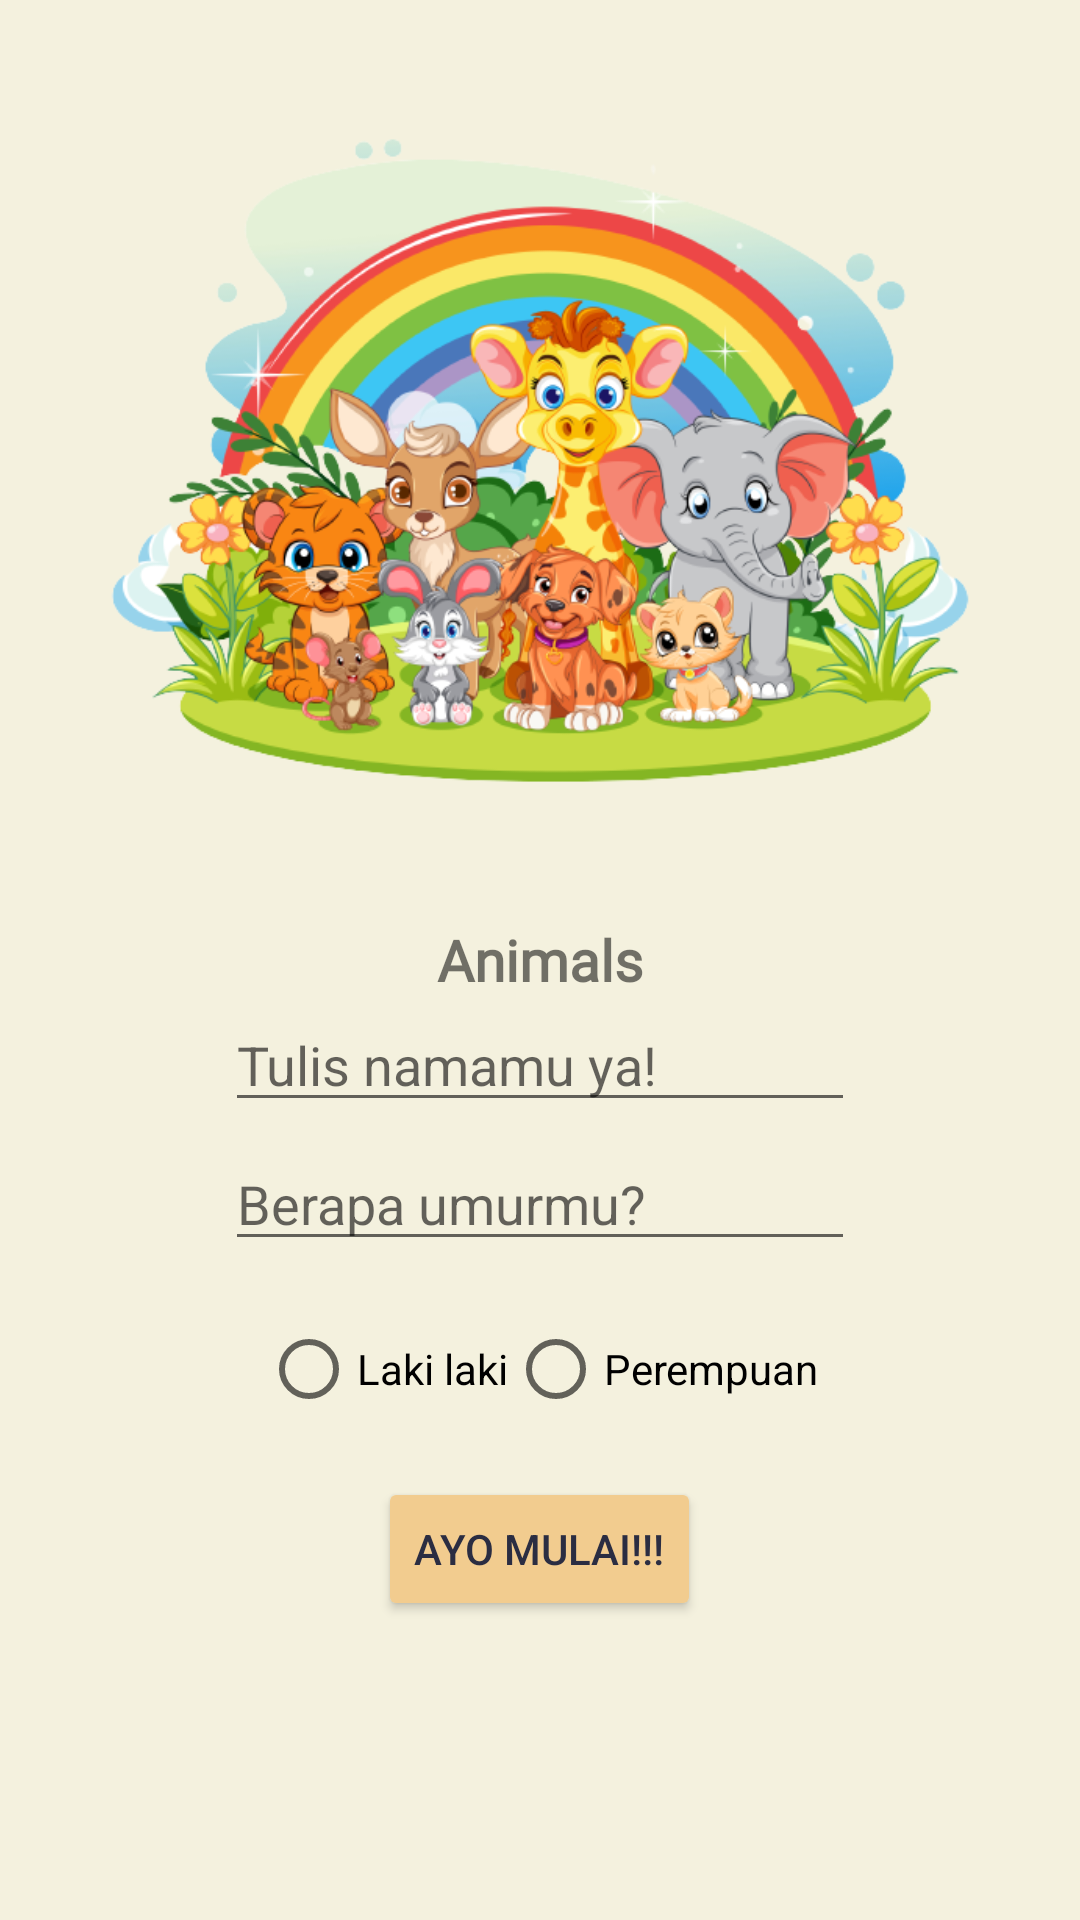

Layout XML and referenced resources for this Android screen:
<!-- AndroidManifest.xml: application theme Theme.ProjectAnimals -->
<!-- res/layout/activity_main.xml -->
<?xml version="1.0" encoding="utf-8"?>
<RelativeLayout
    xmlns:android="http://schemas.android.com/apk/res/android"
    xmlns:app="http://schemas.android.com/apk/res-auto"
    xmlns:tools="http://schemas.android.com/tools"
    android:layout_width="match_parent"
    android:layout_height="match_parent"
    android:background="@color/eggshell"
    tools:context=".MainActivity">

    <ImageView
        android:id="@+id/imageView"
        android:layout_width="300dp"
        android:layout_height="wrap_content"

        android:layout_above="@id/judul"
        android:layout_centerHorizontal="true"
        app:srcCompat="@drawable/keluargahewan" />

    <TextView
        android:id="@+id/judul"
        android:layout_width="wrap_content"
        android:layout_height="wrap_content"
        android:layout_centerInParent="true"
        android:fontFamily="@font/work_sans_medium"
        android:text="Animals"
        android:textSize="19sp"
        android:textStyle="bold" />


    <EditText
        android:id="@+id/nama"
        android:layout_width="wrap_content"
        android:layout_height="wrap_content"
        android:ems="10"
        android:inputType="text"
        android:hint="Tulis namamu ya!"
        android:layout_below="@id/judul"
        android:layout_centerHorizontal="true"/>

    <EditText
        android:id="@+id/umur"
        android:layout_width="wrap_content"
        android:layout_height="wrap_content"
        android:ems="10"
        android:inputType="number"
        android:hint="Berapa umurmu?"
        android:layout_below="@id/nama"
        android:layout_centerHorizontal="true"
        android:layout_marginTop="5dp" />

    <RadioGroup
        android:id="@+id/group_Radio"
        android:layout_width="wrap_content"
        android:layout_height="wrap_content"
        tools:ignore="InvalidId"
        android:layout_below="@id/umur"
        android:layout_margin="20dp"
        android:orientation="horizontal"
        android:layout_centerHorizontal="true">


        <RadioButton
            android:id="@+id/radioBotton1"
            android:layout_width="wrap_content"
            android:layout_height="wrap_content"
            android:text="Laki laki"/>

        <RadioButton
            android:id="@+id/radioBotton2"
            android:layout_width="match_parent"
            android:layout_height="wrap_content"
            android:text="Perempuan"
            />

    </RadioGroup>

    <Button
        android:id="@+id/mulai"
        android:layout_width="wrap_content"
        android:layout_height="wrap_content"
        android:text="Ayo mulai!!!"
        android:layout_below="@id/group_Radio"
        android:layout_centerHorizontal="true"
        android:backgroundTint="@color/sunset"
        android:textColor="@color/black"
        android:onClick="tombolSubmit"/>

</RelativeLayout>
<!-- resources referenced by this layout -->
<resources>
  <color name="black">#2b2d42</color>
  <color name="eggshell">#F4F1DE</color>
  <color name="sunset">#f2cc8f</color>
  <!-- drawable keluargahewan: png bitmap (drawable, 223517 bytes) -->
  <style name="Theme.ProjectAnimals" parent="Base.Theme.ProjectAnimals" />
  <style name="Base.Theme.ProjectAnimals" parent="Theme.AppCompat.DayNight.NoActionBar">
          
          
          <item name="android:statusBarColor" tools:targetApi="l">@color/eggshell</item>
      </style>
</resources>
